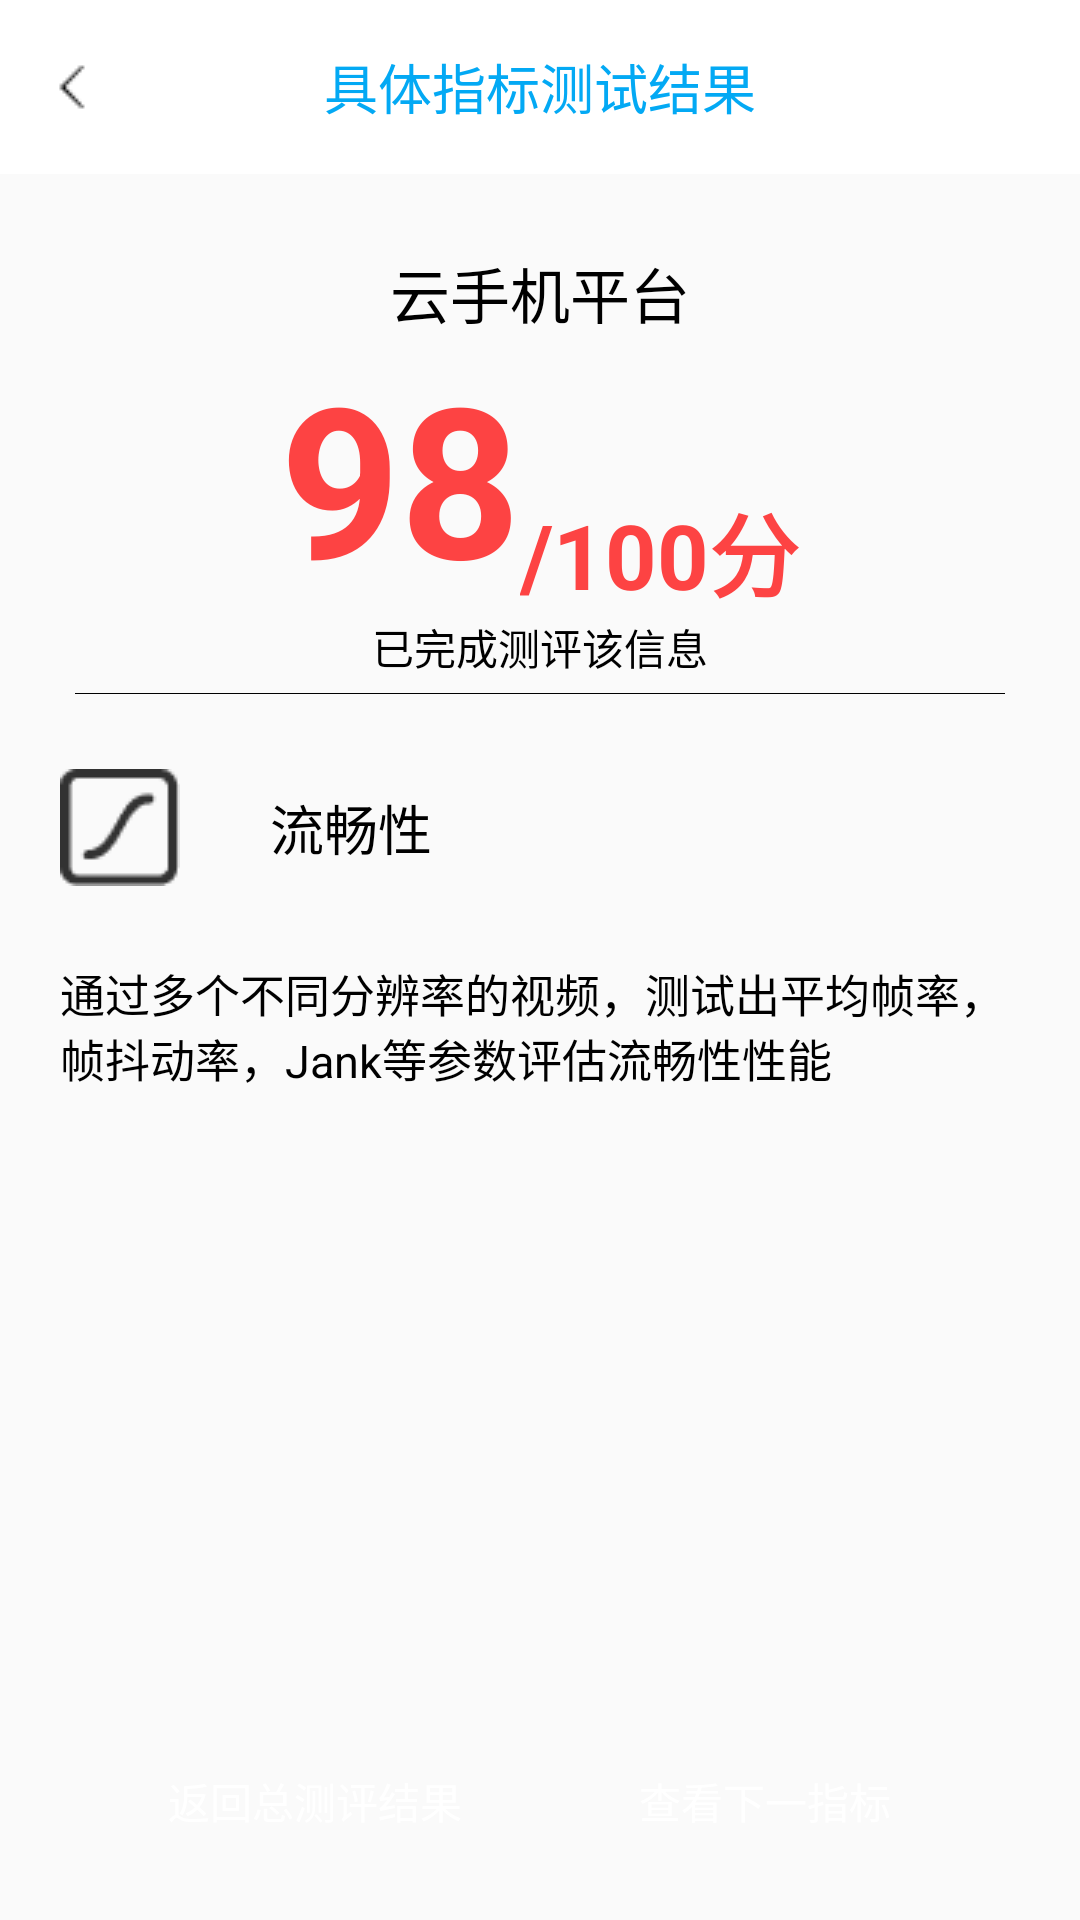

Produce the Android XML layout that renders to this screen, including the resource entries it uses.
<!-- AndroidManifest.xml: application theme Theme.BenchMark -->
<!-- res/layout/ceping_xiangxi.xml -->
<?xml version="1.0" encoding="utf-8"?>
<LinearLayout xmlns:android="http://schemas.android.com/apk/res/android"
    android:orientation="vertical"
    android:layout_width="match_parent"
    android:layout_height="match_parent">

    <RelativeLayout
        android:background="@color/white"
        android:layout_width="match_parent"
        android:layout_height="wrap_content"
        android:padding="8dp">

        <ImageButton
            android:id="@+id/jutizhibiao_fanhui"
            android:layout_width="wrap_content"
            android:layout_height="wrap_content"
            android:layout_alignParentStart="true"
            android:layout_centerVertical="true"
            android:layout_marginTop="10dp"
            android:background="@null"
            android:padding="8dp"
            android:src="@drawable/fanhui" />

        <TextView
            android:id="@+id/ceping_tv"
            android:layout_width="wrap_content"
            android:layout_height="wrap_content"
            android:layout_centerInParent="true"
            android:text="@string/jutizhibiao"
            android:textColor="#03A9F4"
            android:textSize="18sp" />
    </RelativeLayout>

    <LinearLayout
        android:layout_width="match_parent"
        android:orientation="vertical"
        android:padding="10dp"
        android:layout_height="match_parent">
    <LinearLayout
        android:id="@+id/detail_monitor_head_score"
        android:padding="15dp"
        android:layout_width="match_parent"
        android:gravity="center"
        android:orientation="vertical"
        android:layout_height="wrap_content"
        >
        <RelativeLayout

            android:layout_width="match_parent"
            android:gravity="center"
            android:layout_height="wrap_content">

            <TextView
                android:id="@+id/juti_phone_name"
                android:layout_width="match_parent"
                android:layout_height="wrap_content"
                android:gravity="center"
                android:text="@string/yunshoujipingtai"
                android:textColor="@color/black"
                android:textSize="20sp" />

            <RelativeLayout
                android:id="@+id/layout_jindu"
                android:layout_width="match_parent"
                android:layout_height="wrap_content"
                android:layout_below="@+id/juti_phone_name"
                android:gravity="center">

                <TextView
                    android:id="@+id/juti_grade"
                    android:layout_width="wrap_content"
                    android:layout_height="wrap_content"
                    android:text="@string/cepingfenshu"
                    android:textColor="#FD4343"
                    android:textSize="70sp"
                    android:textStyle="bold" />

                <TextView
                    android:id="@+id/zong_ceping"
                    android:layout_width="wrap_content"
                    android:layout_height="wrap_content"
                    android:layout_alignBottom="@+id/juti_grade"
                    android:layout_toEndOf="@+id/juti_grade"
                    android:text="@string/_100"
                    android:textColor="#FD4343"
                    android:textSize="30sp"
                    android:textStyle="bold" />
            </RelativeLayout>

            <TextView
                android:id="@+id/juti_ceping"
                android:layout_width="match_parent"
                android:layout_height="wrap_content"
                android:layout_below="@+id/layout_jindu"
                android:gravity="center"
                android:text="@string/now_ceping"
                android:textColor="@color/black" />
        </RelativeLayout>
        <LinearLayout
            android:layout_marginTop="5dp"
            android:layout_width="match_parent"
            android:layout_height="0.3dp"
            android:background="@color/black"
            />

    </LinearLayout>

    <RelativeLayout
        android:padding="10dp"
        android:id="@+id/ceping_lay"
        android:layout_width="match_parent"
        android:layout_height="wrap_content">

        <ImageView
            android:id="@+id/juti_image"
            android:layout_width="wrap_content"
            android:layout_height="wrap_content"
            android:src="@drawable/blue_liuchang" />

        <TextView
            android:id="@+id/juti_item"
            android:layout_width="wrap_content"
            android:layout_height="wrap_content"
            android:layout_centerVertical="true"
            android:layout_toEndOf="@id/juti_image"
            android:paddingStart="30dp"
            android:text="@string/liuchangxing"
            android:textColor="@color/black"
            android:textSize="18sp" />
    </RelativeLayout>
    <TextView
        android:paddingStart="10dp"
        android:paddingEnd="10dp"
        android:id="@+id/juti_text"
        android:layout_width="match_parent"
        android:text="@string/xiangxixinxi"
        android:layout_marginTop="15dp"
        android:textColor="@color/black"
        android:textSize="15sp"
        android:layout_height="wrap_content"/>

    <androidx.recyclerview.widget.RecyclerView
        android:layout_marginTop="10dp"
        android:id="@+id/juti_rv"
        android:layout_width="match_parent"
        android:layout_weight="1"
        android:layout_height="wrap_content">
    </androidx.recyclerview.widget.RecyclerView>
    <LinearLayout
        android:layout_width="match_parent"
        android:layout_height="0dp"
        android:layout_weight="0.3"
        android:orientation="horizontal"
        android:paddingStart="30dp"
        android:paddingEnd="30dp"
        android:gravity="center_vertical"
        >
        <Button
            android:id="@+id/juti_back_ceping"
            android:text="@string/fanhuizongcepingjiegu"
            android:textColor="@color/white"
            android:layout_width="0dp"
            android:layout_weight="1"
            android:background="@drawable/button_bac"
            android:layout_height="wrap_content"/>
        <Button
            android:id="@+id/juti_next_ceping"
            android:text="@string/nextzhibia"
            android:textColor="@color/white"
            android:layout_marginStart="20dp"
            android:background="@drawable/button_bac"
            android:layout_width="0dp"
            android:layout_weight="1"
            android:layout_height="wrap_content"/>
    </LinearLayout>

    </LinearLayout>

</LinearLayout>
<!-- resources referenced by this layout -->
<resources>
  <color name="black">#FF000000</color>
  <color name="white">#FFFFFFFF</color>
  <!-- drawable blue_liuchang: png bitmap (drawable, 614 bytes) -->
  <!-- drawable button_bac (drawable) -->
  <?xml version="1.0" encoding="utf-8"?>
  <shape xmlns:android="http://schemas.android.com/apk/res/android">
      <corners android:radius="10dp"/>
  </shape>
  <!-- drawable fanhui: png bitmap (drawable, 257 bytes) -->
  <string name="_100">/100分</string>
  <string name="cepingfenshu">98</string>
  <string name="fanhuizongcepingjiegu">返回总测评结果</string>
  <string name="jutizhibiao">具体指标测试结果</string>
  <string name="liuchangxing">流畅性</string>
  <string name="nextzhibia">查看下一指标</string>
  <string name="now_ceping">已完成测评该信息</string>
  <string name="xiangxixinxi">通过多个不同分辨率的视频，测试出平均帧率，帧抖动率，Jank等参数评估流畅性性能</string>
  <string name="yunshoujipingtai">云手机平台</string>
  <style name="Theme.BenchMark" parent="Theme.MaterialComponents.DayNight.NoActionBar.Bridge">
          
          <item name="colorPrimary">@color/purple_500</item>
          <item name="colorPrimaryVariant">@color/purple_700</item>
          <item name="colorOnPrimary">@color/white</item>
          
          <item name="colorSecondary">@color/teal_200</item>
          <item name="colorSecondaryVariant">@color/teal_700</item>
          <item name="colorOnSecondary">@color/black</item>
          
          <item name="android:statusBarColor" tools:targetApi="l">@color/white</item>
          
          <item name="android:windowLightStatusBar" tools:targetApi="M">true</item>
      </style>
  <color name="purple_500">#FF6200EE</color>
  <color name="purple_700">#FF3700B3</color>
  <color name="teal_200">#FF03DAC5</color>
  <color name="teal_700">#FF018786</color>
</resources>
